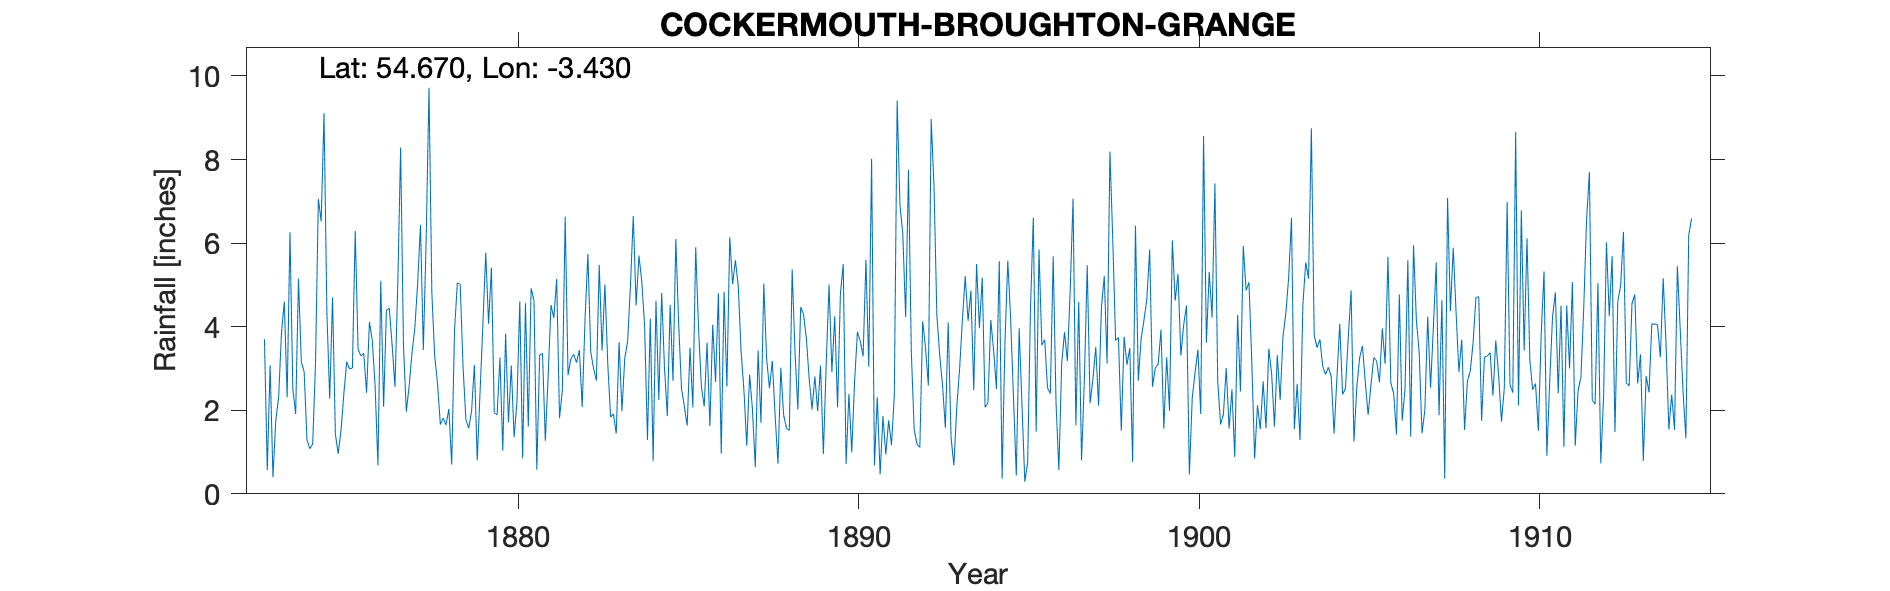

The data file committed next to this chart (first rows):
COCKERMOUTH BROUGHTON GRANGE, , , , , , , , , , , , , , , , , , , , , , , 
Grid ref, NY079315, Long, -3.43, Lat, 54.67, Elevation, 209, ft, , , , , , , , , , , , , , , 
Station no, RR1293, , , , , , , , , , , , , , , , , , , , , , 
, 1870, 1871, 1872, 1873, 1874, 1875, 1876, 1877, 1878, 1879, 1880, 1881, 1882, 1883, 1884, 1885, 1886, 1887, 1888, 1889, 1890, 1891, 1892
January, , , , 3.7, 5.15, 4.7, 2.42, 8.29, 3.31, 1.57, 1.03, 0.58, 3.23, 5.01, 5.7, 2.7, 3.62, 3.4, 1.86, 2.75, 5.5, 2.31, 3.39
February, , , , 0.57, 3.16, 1.43, 4.11, 3.56, 2.64, 1.97, 3.83, 3.32, 3.34, 3.12, 5.08, 6.1, 1.62, 2.48, 0.72, 2.02, 0.71, 0.47, 1.54
March, , , , 3.08, 2.91, 0.96, 3.68, 1.97, 1.66, 3.09, 1.71, 3.36, 3.14, 1.84, 4.01, 4.06, 4.05, 1.15, 3.02, 2.81, 2.39, 1.86, 1.19
April, , , , 0.4, 1.29, 1.53, 2.59, 2.58, 1.81, 0.8, 3.07, 1.27, 3.44, 1.91, 1.29, 2.52, 2.68, 2.85, 1.88, 1.98, 0.99, 0.94, 1.11
May, , , , 1.76, 1.08, 2.4, 0.68, 3.37, 1.65, 2.44, 1.35, 2.83, 2.08, 1.44, 4.19, 2.09, 4.8, 2.02, 1.57, 3.07, 2.69, 1.76, 4.13
June, , , , 2.31, 1.19, 3.16, 5.1, 3.96, 2.03, 4.07, 2.2, 4.52, 4.18, 3.63, 0.78, 1.63, 0.96, 0.64, 1.52, 0.95, 3.87, 1.17, 3.5
July, , , , 3.85, 3.13, 2.99, 2.08, 5.04, 0.7, 5.77, 4.61, 4.21, 5.74, 1.98, 4.62, 3.5, 4.84, 3.43, 5.37, 3.11, 3.66, 2.34, 2.59
August, , , , 4.6, 7.06, 3.01, 4.4, 6.44, 3.92, 4.07, 0.85, 5.14, 3.4, 3.25, 2.25, 2.07, 2.57, 1.7, 3.4, 5.01, 3.29, 9.41, 8.97
September, , , , 2.31, 6.52, 6.29, 4.44, 3.44, 5.05, 5.41, 4.56, 1.81, 3, 3.64, 4.81, 5.9, 6.14, 5.03, 2.02, 2.91, 5.6, 6.91, 7.35
October, , , , 6.26, 9.11, 3.46, 3.57, 6.09, 5.01, 1.94, 1.61, 2.48, 2.71, 4.98, 3.01, 3.97, 5.02, 3.23, 4.47, 4.25, 3.04, 6.21, 4.27
November, , , , 2.51, 4.36, 3.3, 2.56, 9.72, 3.04, 1.89, 4.92, 6.63, 5.48, 6.65, 1.86, 2.57, 5.59, 2.53, 4.29, 2.07, 8.02, 4.23, 3.32
December, , , , 1.91, 2.28, 3.36, 5.02, 4.81, 1.77, 3.26, 4.63, 2.84, 3.43, 4.51, 4.52, 2.09, 4.97, 3.18, 3.73, 4.78, 0.68, 7.76, 2.59
Total, , , , , 47.24, 36.59, 40.65, 59.27, 32.59, 36.28, 34.37, 38.99, 43.17, 41.96, 42.12, 39.2, 46.86, 31.64, 33.85, 35.71, 40.44, 45.37, 43.95
